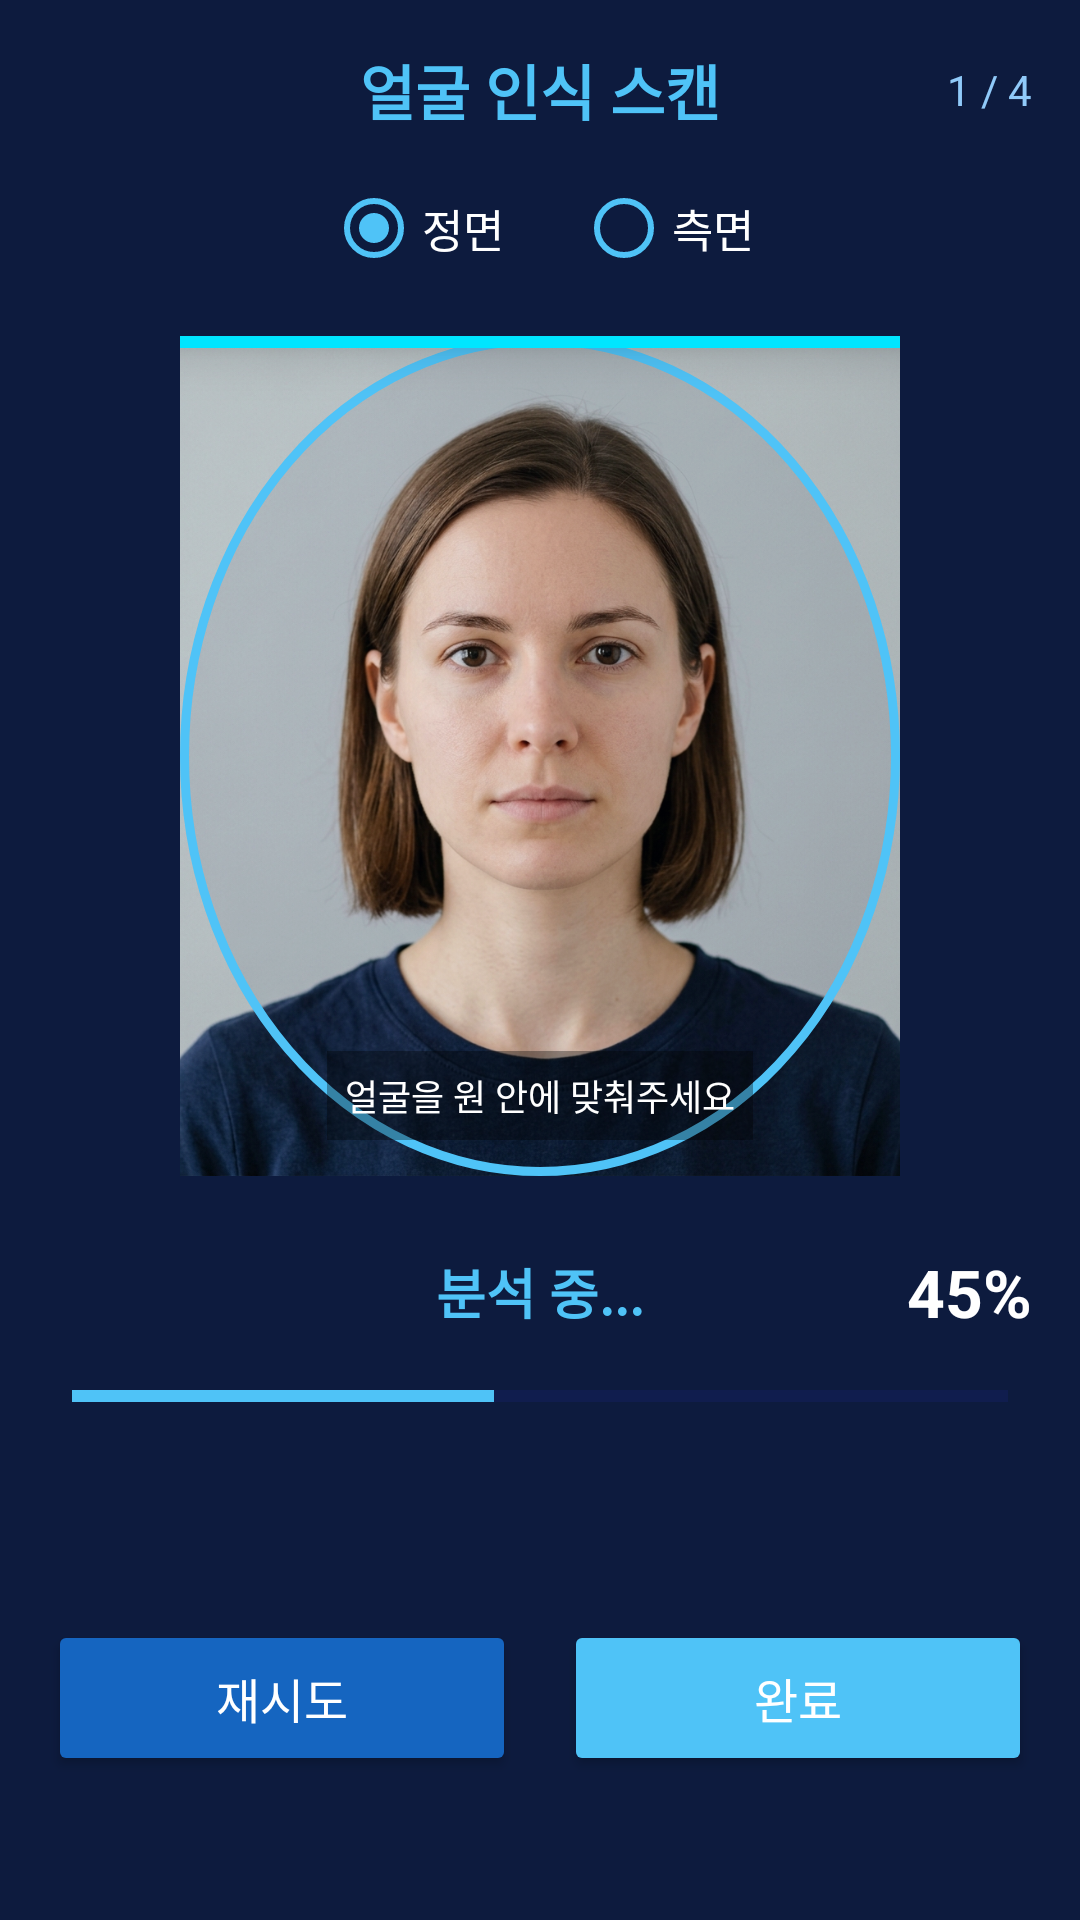

Android layout source for this screen:
<!-- AndroidManifest.xml: application theme Theme.HealthMonitor -->
<!-- res/layout/activity_face_scan.xml -->
<?xml version="1.0" encoding="utf-8"?>
<LinearLayout xmlns:android="http://schemas.android.com/apk/res/android"
    android:layout_width="match_parent"
    android:layout_height="match_parent"
    android:background="#0D1B3E"
    android:orientation="vertical">

    
    <RelativeLayout
        android:layout_width="match_parent"
        android:layout_height="60dp"
        android:paddingStart="16dp"
        android:paddingEnd="16dp">

        <TextView
            android:id="@+id/tvFaceScanTitle"
            android:layout_width="wrap_content"
            android:layout_height="wrap_content"
            android:layout_centerInParent="true"
            android:text="얼굴 인식 스캔"
            android:textColor="#4FC3F7"
            android:textSize="20sp"
            android:textStyle="bold" />

        <TextView
            android:id="@+id/tvStepIndicator"
            android:layout_width="wrap_content"
            android:layout_height="wrap_content"
            android:layout_alignParentEnd="true"
            android:layout_centerVertical="true"
            android:text="1 / 4"
            android:textColor="#90CAF9"
            android:textSize="14sp" />
    </RelativeLayout>

    
    <LinearLayout
        android:layout_width="match_parent"
        android:layout_height="wrap_content"
        android:orientation="horizontal"
        android:gravity="center"
        android:paddingBottom="12dp">

        <RadioGroup
            android:id="@+id/rgScanMode"
            android:layout_width="wrap_content"
            android:layout_height="wrap_content"
            android:orientation="horizontal">

            <RadioButton
                android:id="@+id/rbFront"
                android:layout_width="wrap_content"
                android:layout_height="wrap_content"
                android:text="정면"
                android:textColor="#FFFFFF"
                android:buttonTint="#4FC3F7"
                android:checked="true"
                android:layout_marginEnd="24dp"
                android:textSize="15sp" />

            <RadioButton
                android:id="@+id/rbSide"
                android:layout_width="wrap_content"
                android:layout_height="wrap_content"
                android:text="측면"
                android:textColor="#FFFFFF"
                android:buttonTint="#4FC3F7"
                android:textSize="15sp" />

        </RadioGroup>
    </LinearLayout>

    
    <FrameLayout
        android:layout_width="240dp"
        android:layout_height="280dp"
        android:layout_gravity="center_horizontal"
        android:layout_marginTop="8dp">

        
        <ImageView
            android:id="@+id/ivFacePreview"
            android:layout_width="match_parent"
            android:layout_height="match_parent"
            android:scaleType="centerCrop"
            android:src="@drawable/front_face"
            android:contentDescription="얼굴 미리보기" />

        
        <ImageView
            android:id="@+id/ivFaceGuide"
            android:layout_width="match_parent"
            android:layout_height="match_parent"
            android:background="@drawable/face_oval_bg"
            android:contentDescription="얼굴 가이드" />

        
        <View
            android:id="@+id/vScanBar"
            android:layout_width="match_parent"
            android:layout_height="4dp"
            android:background="#00E5FF"
            android:alpha="1.0"
            android:elevation="10dp" />

        
        <TextView
            android:layout_width="wrap_content"
            android:layout_height="wrap_content"
            android:layout_gravity="bottom|center_horizontal"
            android:layout_marginBottom="12dp"
            android:text="얼굴을 원 안에 맞춰주세요"
            android:textColor="#FFFFFF"
            android:textSize="12sp"
            android:background="#55000000"
            android:padding="6dp" />

    </FrameLayout>

    
    <RelativeLayout
        android:layout_width="match_parent"
        android:layout_height="wrap_content"
        android:padding="16dp"
        android:layout_marginTop="8dp">

        <TextView
            android:id="@+id/tvScanStatus"
            android:layout_width="wrap_content"
            android:layout_height="wrap_content"
            android:layout_centerInParent="true"
            android:text="분석 중..."
            android:textColor="#4FC3F7"
            android:textSize="18sp"
            android:textStyle="bold" />

        <TextView
            android:id="@+id/tvScanPercent"
            android:layout_width="wrap_content"
            android:layout_height="wrap_content"
            android:layout_alignParentEnd="true"
            android:layout_centerVertical="true"
            android:text="45%"
            android:textColor="#FFFFFF"
            android:textSize="22sp"
            android:textStyle="bold" />
    </RelativeLayout>

    
    <ProgressBar
        android:id="@+id/progressScan"
        style="@style/Widget.AppCompat.ProgressBar.Horizontal"
        android:layout_width="match_parent"
        android:layout_height="8dp"
        android:layout_marginStart="24dp"
        android:layout_marginEnd="24dp"
        android:progress="45"
        android:progressTint="#4FC3F7"
        android:progressBackgroundTint="#1A237E" />

    
    <View
        android:layout_width="match_parent"
        android:layout_height="0dp"
        android:layout_weight="1" />

    
    <TableLayout
        android:layout_width="match_parent"
        android:layout_height="wrap_content"
        android:layout_marginBottom="32dp"
        android:padding="16dp"
        android:stretchColumns="*">

        <TableRow>

            <Button
                android:id="@+id/btnRetry"
                android:layout_width="0dp"
                android:layout_height="52dp"
                android:layout_weight="1"
                android:layout_marginEnd="8dp"
                android:text="재시도"
                android:textColor="#FFFFFF"
                android:backgroundTint="#1565C0"
                android:textSize="16sp" />

            <Button
                android:id="@+id/btnScanComplete"
                android:layout_width="0dp"
                android:layout_height="52dp"
                android:layout_weight="1"
                android:layout_marginStart="8dp"
                android:text="완료"
                android:textColor="#FFFFFF"
                android:backgroundTint="#4FC3F7"
                android:textSize="16sp" />

        </TableRow>
    </TableLayout>

</LinearLayout>
<!-- resources referenced by this layout -->
<resources>
  <!-- drawable face_oval_bg (drawable) -->
  <?xml version="1.0" encoding="utf-8"?>
  <shape xmlns:android="http://schemas.android.com/apk/res/android"
      android:shape="oval">
      <solid android:color="#110D1B3E" />
      <stroke android:width="3dp" android:color="#4FC3F7" />
  </shape>
  <!-- drawable front_face: png bitmap (drawable, 592917 bytes) -->
  <style name="Theme.HealthMonitor" parent="Theme.AppCompat.Light.NoActionBar">
          <item name="colorPrimary">@color/colorPrimary</item>
          <item name="colorPrimaryDark">@color/colorPrimaryDark</item>
          <item name="colorAccent">@color/colorAccent</item>
          <item name="android:windowBackground">@color/bg_normal</item>
          <item name="android:statusBarColor">@color/bg_normal</item>
          <item name="android:navigationBarColor">@color/bg_normal</item>
      </style>
  <color name="colorPrimary">#1565C0</color>
  <color name="colorPrimaryDark">#0D47A1</color>
  <color name="colorAccent">#4FC3F7</color>
  <color name="bg_normal">#0D1B3E</color>
</resources>
